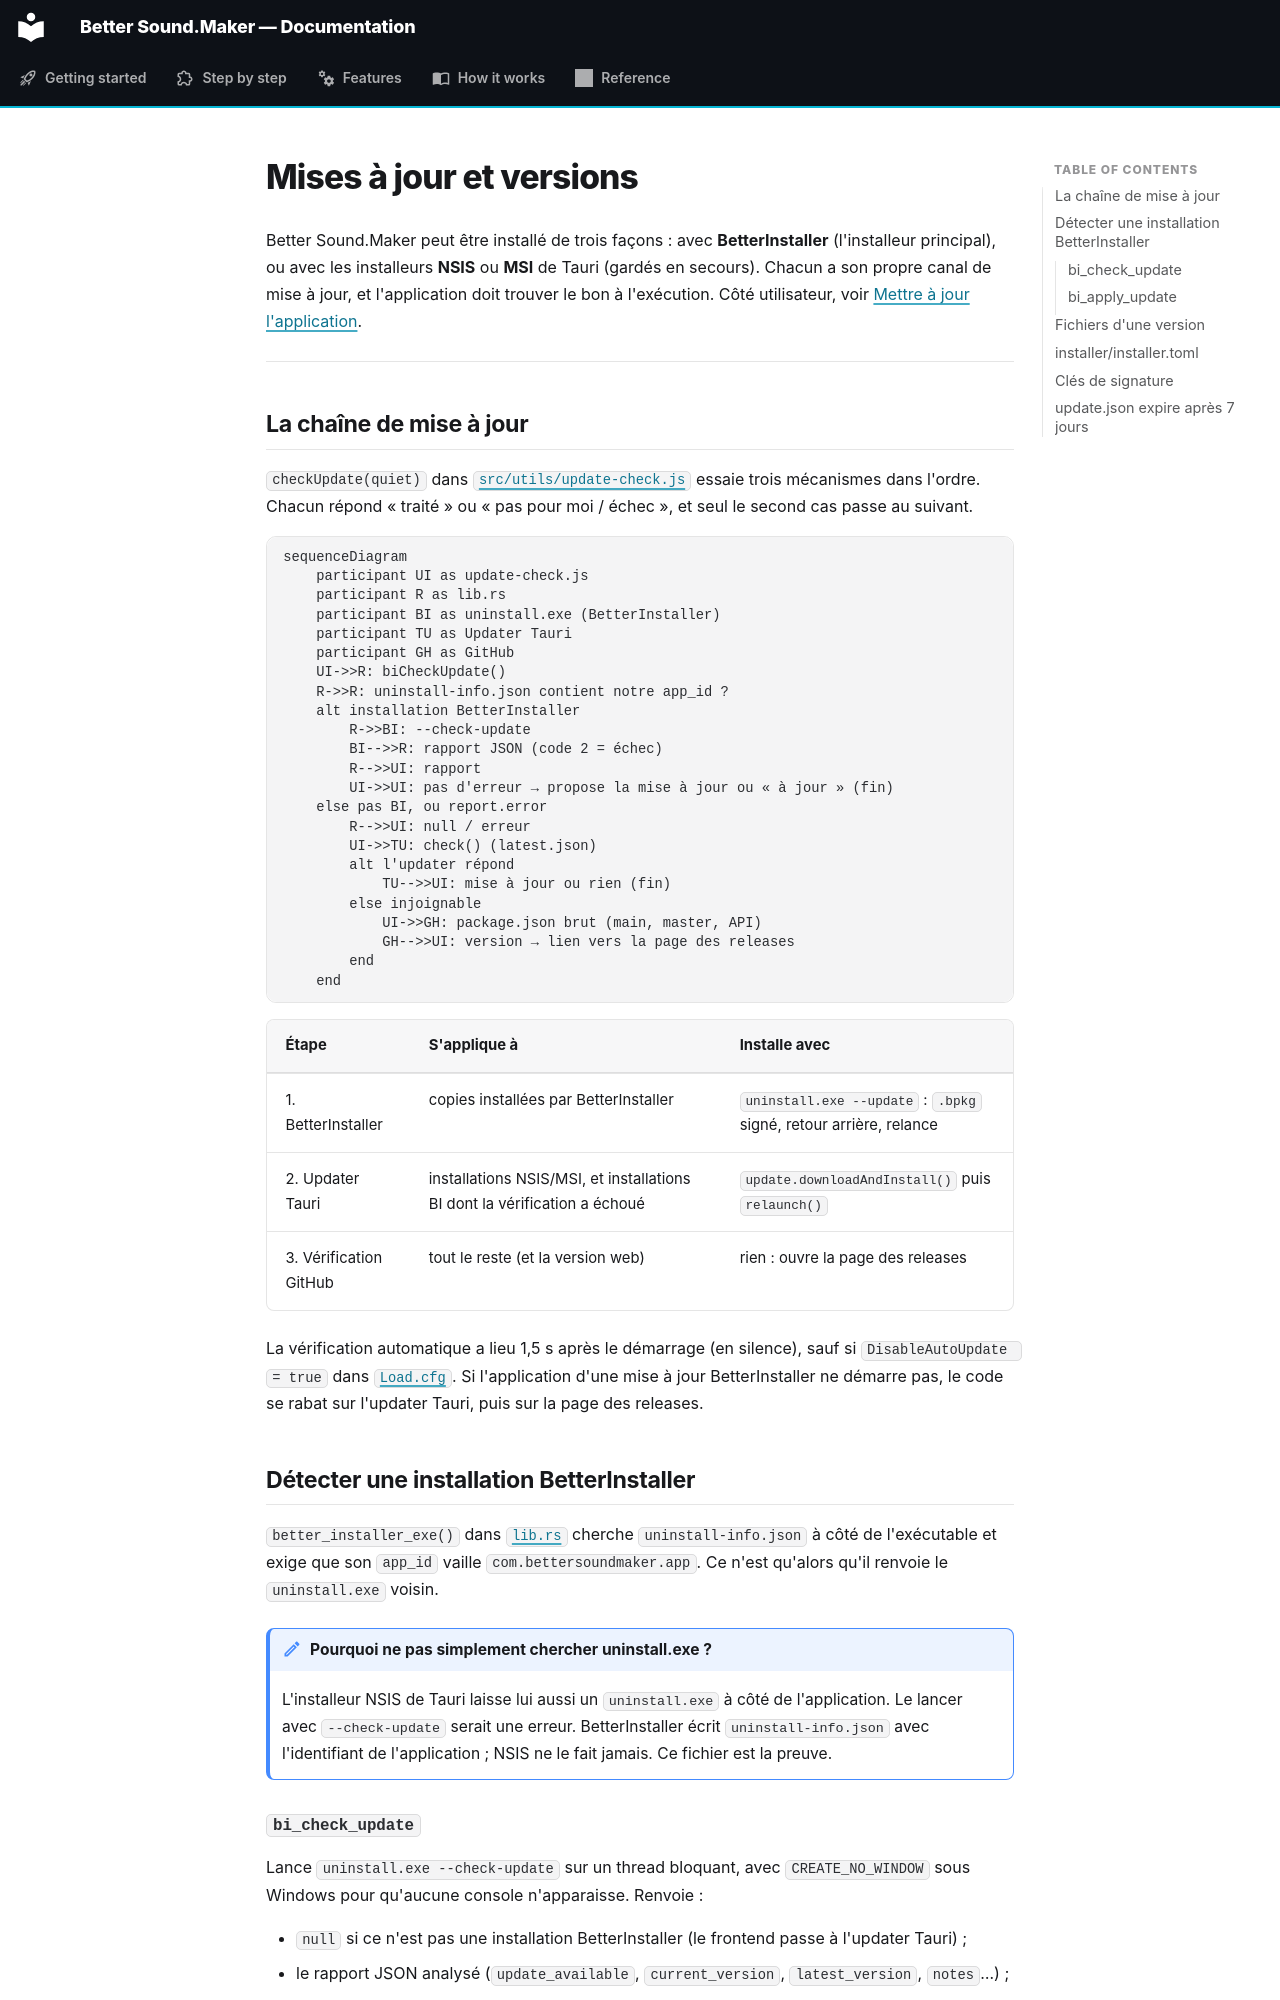

repository: FreeProject089/Better-Sound.Maker · page: how-it-works/updates-and-releases.fr/index.html · generator: mkdocs

# Mises à jour et versions

Better Sound.Maker peut être installé de trois façons : avec **BetterInstaller** (l'installeur
principal), ou avec les installeurs **NSIS** ou **MSI** de Tauri (gardés en secours). Chacun a son
propre canal de mise à jour, et l'application doit trouver le bon à l'exécution. Côté utilisateur,
voir [Mettre à jour l'application](../guide/update-the-app.md).

---

## La chaîne de mise à jour

`checkUpdate(quiet)` dans
[`src/utils/update-check.js`](https://github.com/FreeProject089/Better-Sound.Maker/blob/main/src/utils/update-check.js)
essaie trois mécanismes dans l'ordre. Chacun répond « traité » ou « pas pour moi / échec », et seul
le second cas passe au suivant.

```mermaid
sequenceDiagram
    participant UI as update-check.js
    participant R as lib.rs
    participant BI as uninstall.exe (BetterInstaller)
    participant TU as Updater Tauri
    participant GH as GitHub
    UI->>R: biCheckUpdate()
    R->>R: uninstall-info.json contient notre app_id ?
    alt installation BetterInstaller
        R->>BI: --check-update
        BI-->>R: rapport JSON (code 2 = échec)
        R-->>UI: rapport
        UI->>UI: pas d'erreur → propose la mise à jour ou « à jour » (fin)
    else pas BI, ou report.error
        R-->>UI: null / erreur
        UI->>TU: check() (latest.json)
        alt l'updater répond
            TU-->>UI: mise à jour ou rien (fin)
        else injoignable
            UI->>GH: package.json brut (main, master, API)
            GH-->>UI: version → lien vers la page des releases
        end
    end
```

| Étape | S'applique à | Installe avec |
|---|---|---|
| 1. BetterInstaller | copies installées par BetterInstaller | `uninstall.exe --update` : `.bpkg` signé, retour arrière, relance |
| 2. Updater Tauri | installations NSIS/MSI, et installations BI dont la vérification a échoué | `update.downloadAndInstall()` puis `relaunch()` |
| 3. Vérification GitHub | tout le reste (et la version web) | rien : ouvre la page des releases |

La vérification automatique a lieu 1,5 s après le démarrage (en silence), sauf si
`DisableAutoUpdate = true` dans [`Load.cfg`](../reference/load-cfg.md). Si l'application d'une mise à
jour BetterInstaller ne démarre pas, le code se rabat sur l'updater Tauri, puis sur la page des releases.

## Détecter une installation BetterInstaller

`better_installer_exe()` dans [`lib.rs`](https://github.com/FreeProject089/Better-Sound.Maker/blob/main/src-tauri/src/lib.rs)
cherche `uninstall-info.json` à côté de l'exécutable et exige que son `app_id` vaille
`com.bettersoundmaker.app`. Ce n'est qu'alors qu'il renvoie le `uninstall.exe` voisin.

!!! note "Pourquoi ne pas simplement chercher uninstall.exe ?"
    L'installeur NSIS de Tauri laisse lui aussi un `uninstall.exe` à côté de l'application. Le lancer
    avec `--check-update` serait une erreur. BetterInstaller écrit `uninstall-info.json` avec
    l'identifiant de l'application ; NSIS ne le fait jamais. Ce fichier est la preuve.
